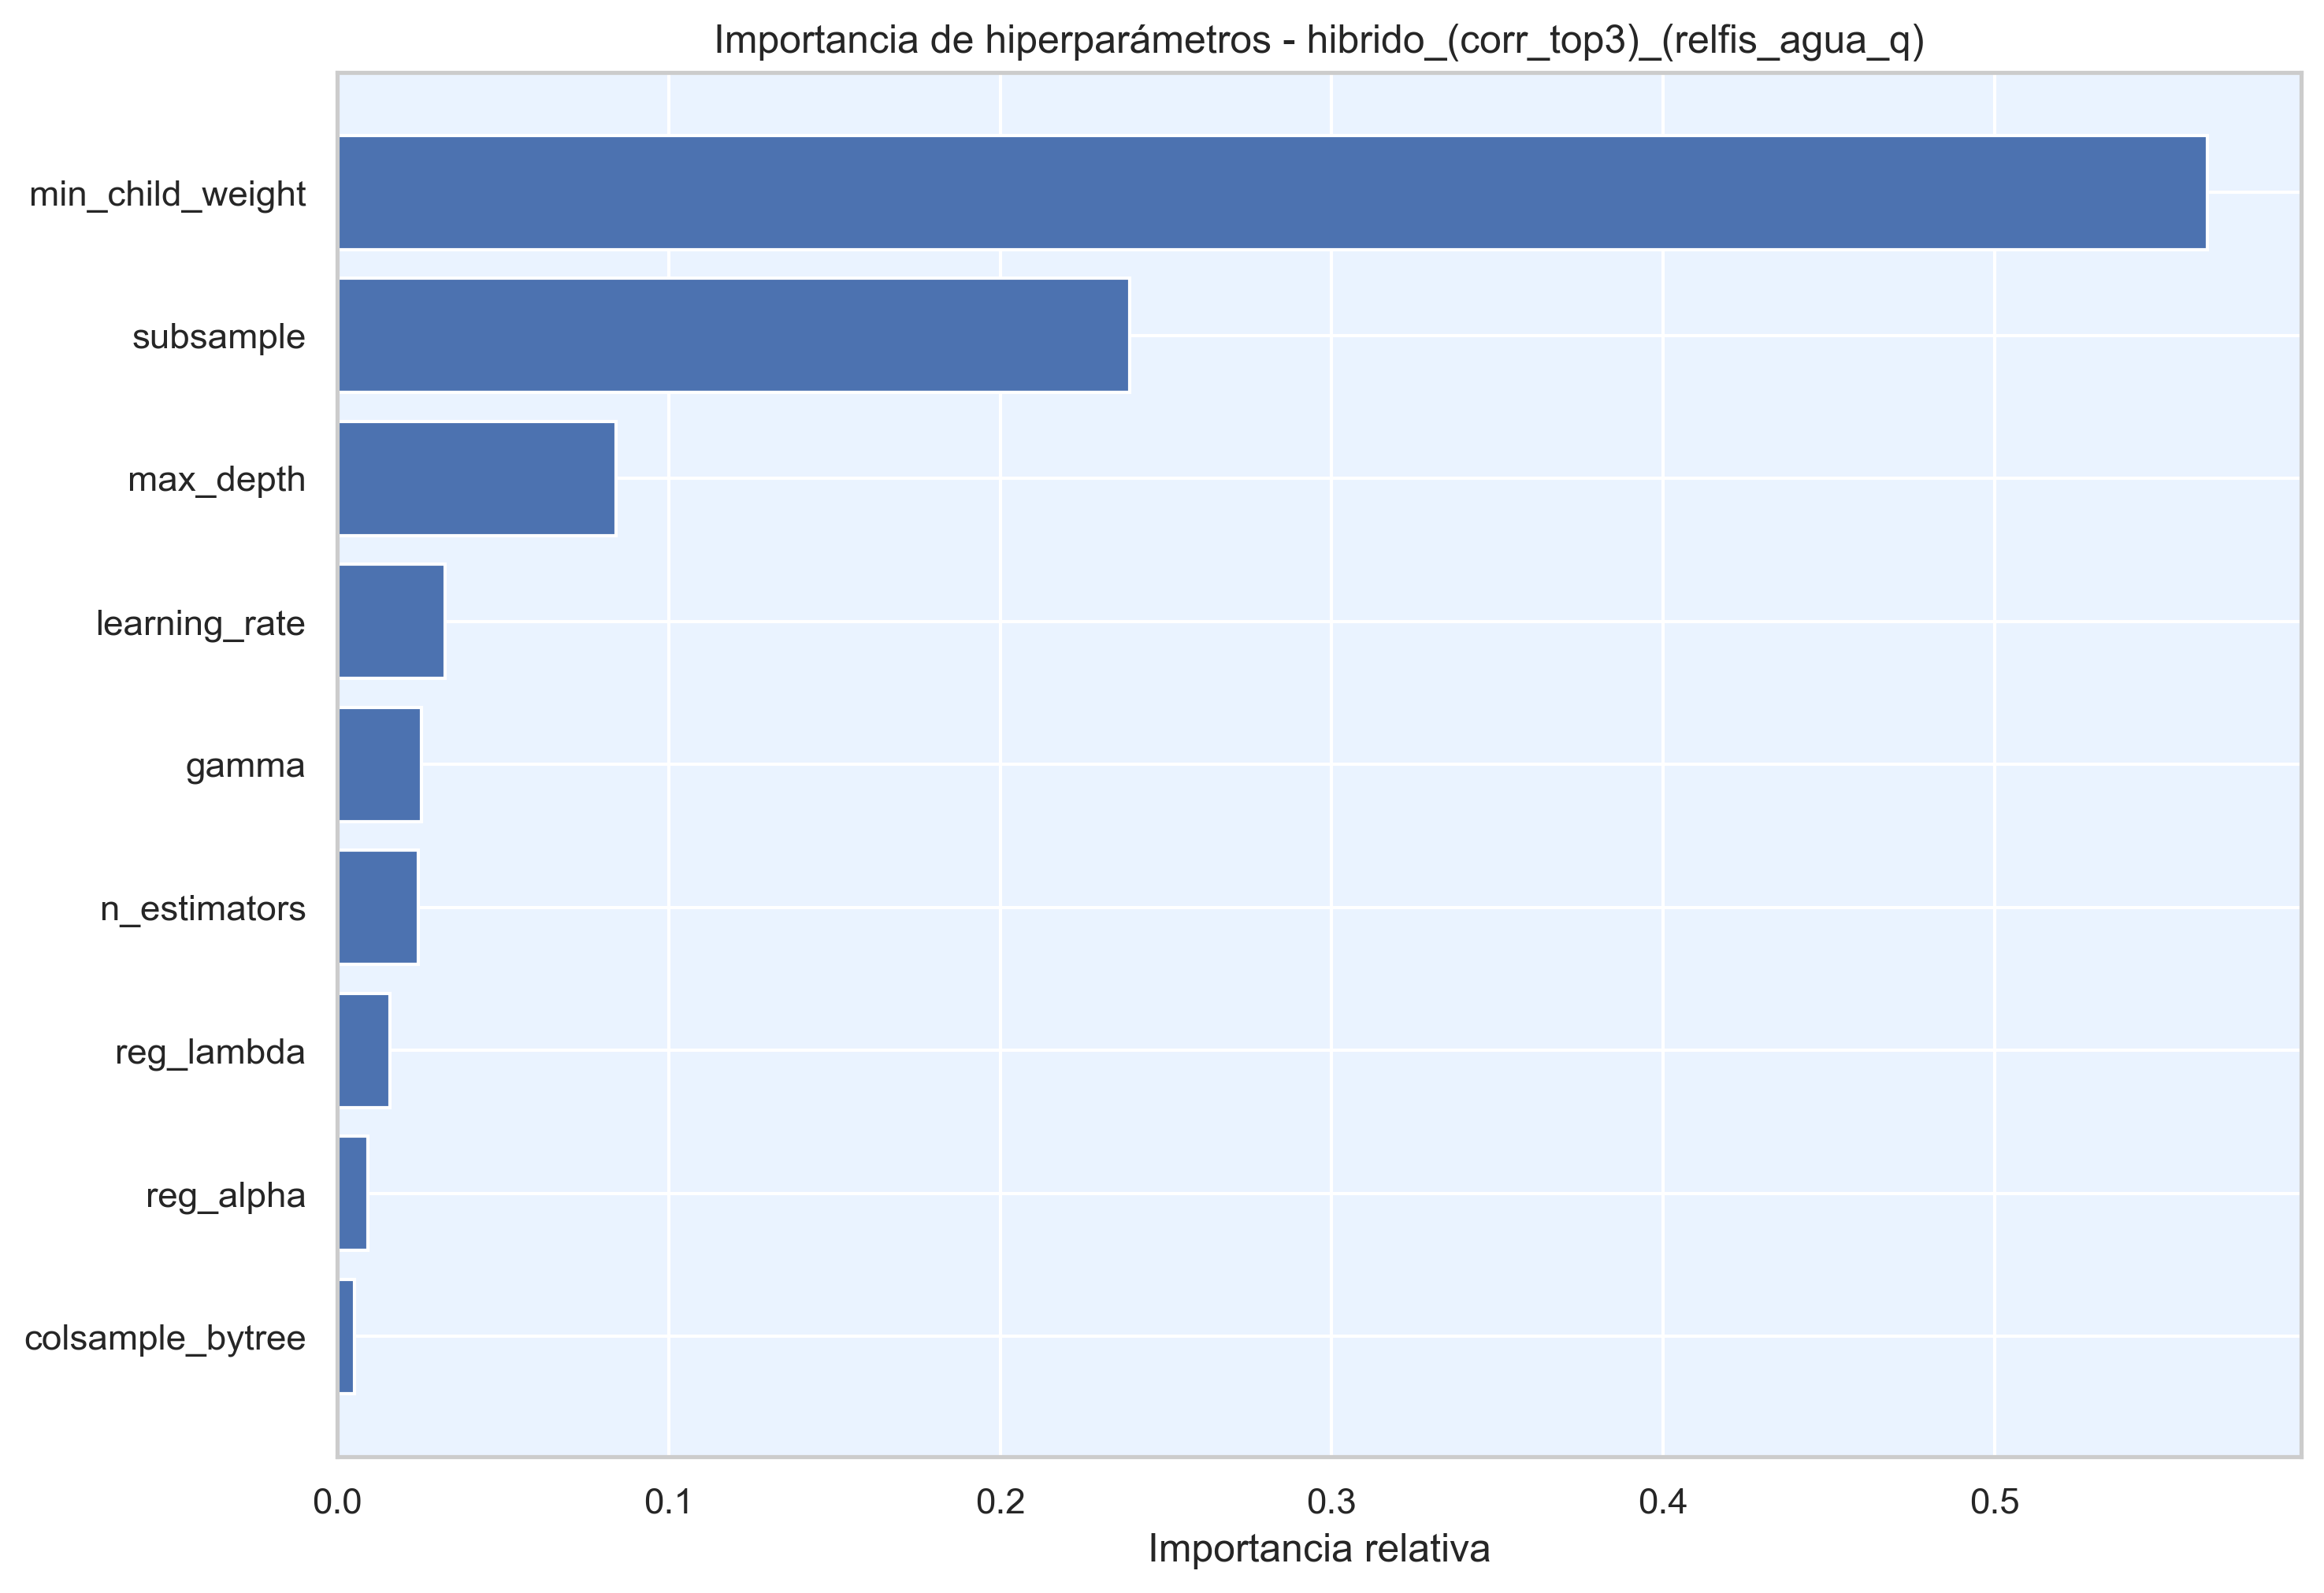

The file beside this chart, header and first rows:
hiperparametro, importancia
min_child_weight, 0.5643
subsample, 0.239
max_depth, 0.08415
learning_rate, 0.03258
gamma, 0.02539
n_estimators, 0.02442
reg_lambda, 0.01575
reg_alpha, 0.009184
colsample_bytree, 0.005243
